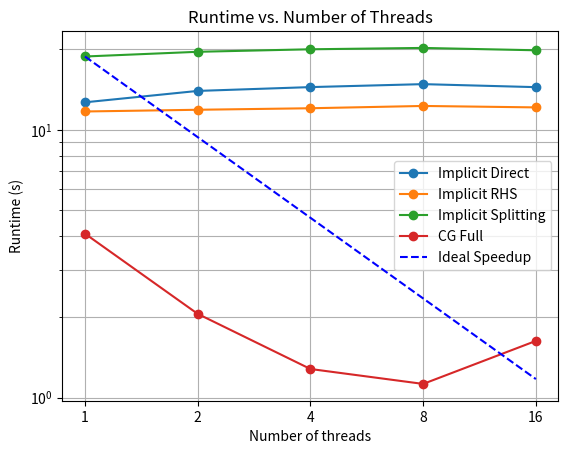

The script that saved this image:
"""
Plot the runtimes of the implicit solvers over the number of threads.
"""
import matplotlib.pyplot as plt

threads = [1, 2, 4, 8, 16]

implicit_direct = [
    12.643525838851929,
    13.944251775741577,
    14.410449028015137,
    14.782570123672485,
    14.404155254364014
]

implicit_rhs = [
    11.686000108718872,
    11.859061002731323,
    12.015008926391602,
    12.254558324813843,
    12.10342025756836,
]

implicit_splitting = [
    18.74595308303833,
    19.5186710357666,
    19.945695161819458,
    20.179630041122437,
    19.774117708206177
]

cg_full = [
    4.088802099227905,
    2.052219867706299,
    1.2776226997375488,
    1.1238210201263428,
    1.6264290809631348
]

all_runtimes = [
    (implicit_direct, 'Implicit Direct'),
    (implicit_rhs, 'Implicit RHS'),
    (implicit_splitting, 'Implicit Splitting'),
    (cg_full, 'CG Full')
]

for runtimes, label in all_runtimes:
    plt.loglog(threads, runtimes, 'o-', label=label)
plt.loglog(threads, [implicit_splitting[0] / n for n in threads], 'b--', label='Ideal Speedup')
plt.xlabel('Number of threads')
plt.xticks(threads, threads)
plt.gca().xaxis.set_minor_locator(plt.NullLocator())
plt.ylabel('Runtime (s)')
plt.title('Runtime vs. Number of Threads')
plt.grid(which='both')
plt.legend()
plt.show()
